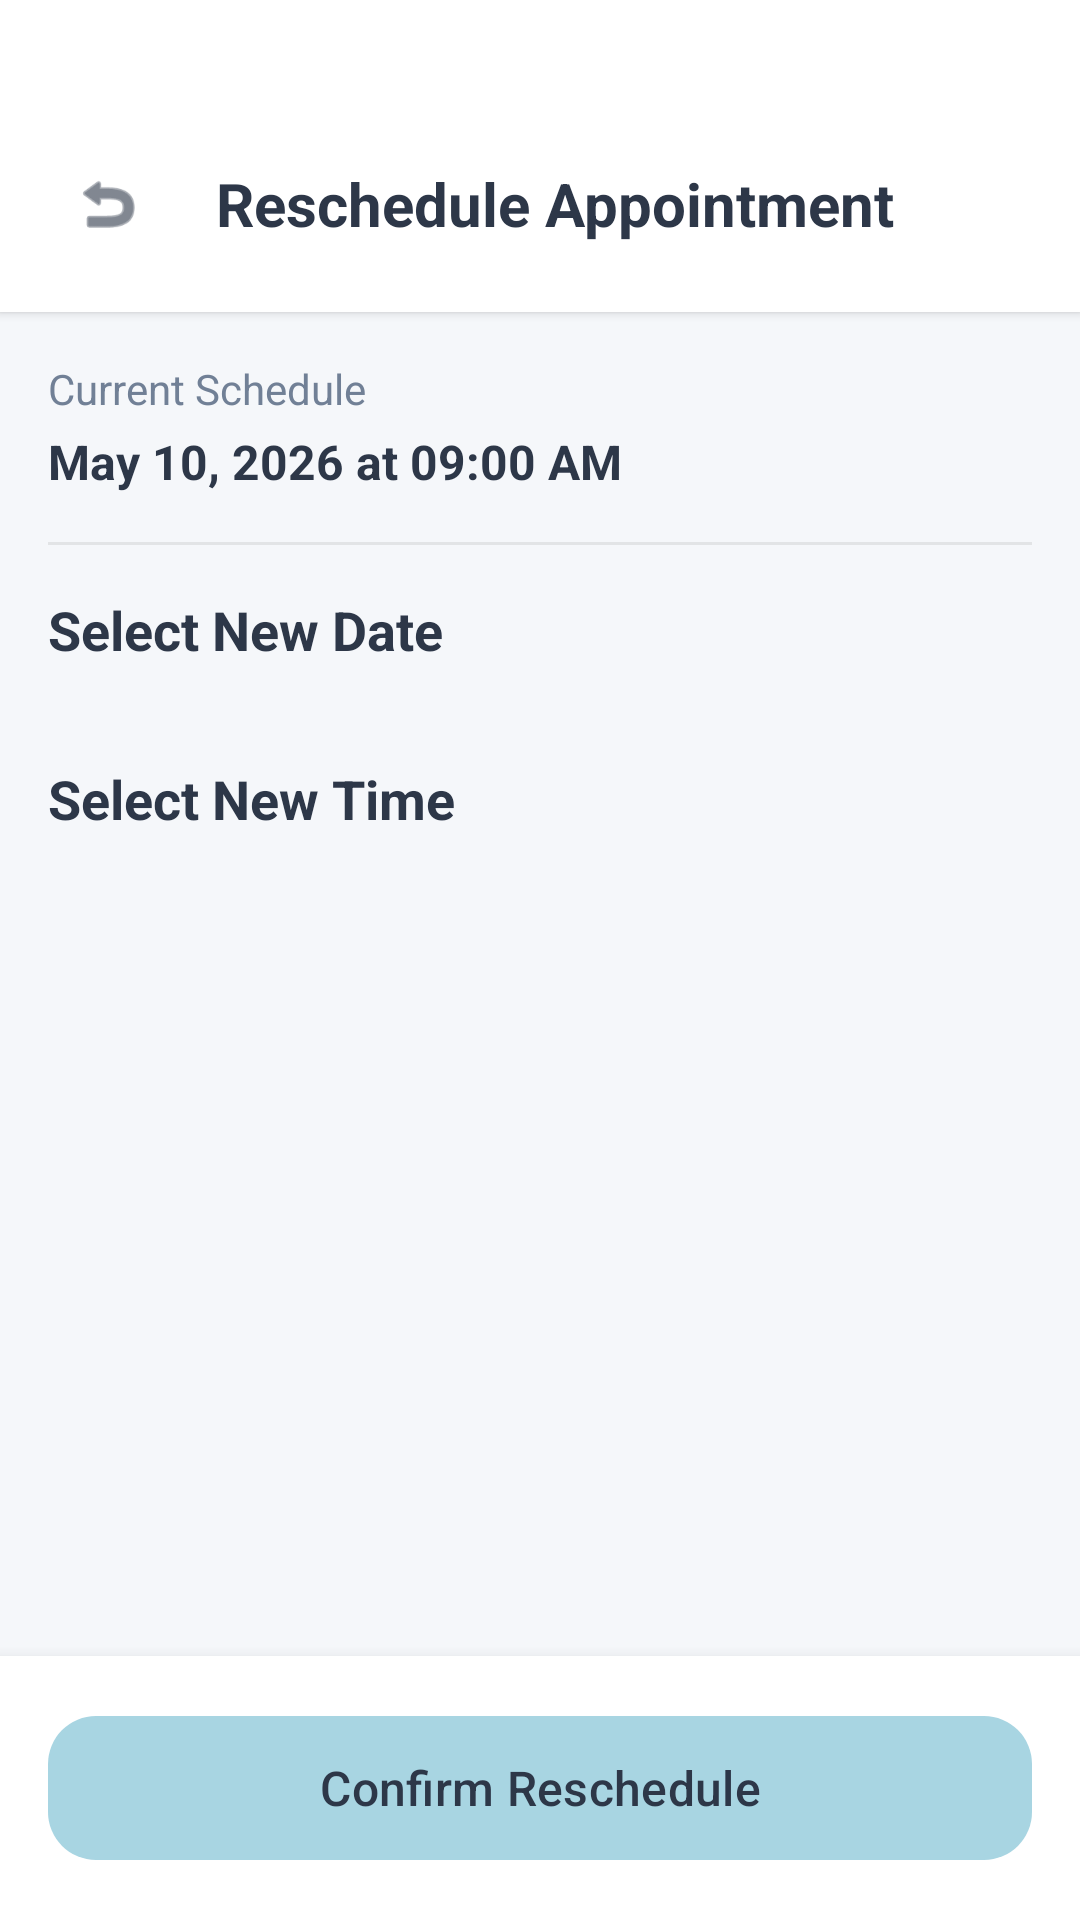

Layout XML and referenced resources for this Android screen:
<!-- AndroidManifest.xml: application theme Theme.Healthcare -->
<!-- res/layout/activity_reschedule.xml -->
<?xml version="1.0" encoding="utf-8"?>
<androidx.constraintlayout.widget.ConstraintLayout xmlns:android="http://schemas.android.com/apk/res/android"
    xmlns:app="http://schemas.android.com/apk/res-auto"
    android:layout_width="match_parent"
    android:layout_height="match_parent"
    android:background="@color/healthcare_gray">

    
    <LinearLayout
        android:id="@+id/topBar"
        android:layout_width="match_parent"
        android:layout_height="wrap_content"
        android:background="@color/white"
        android:elevation="2dp"
        android:gravity="center_vertical"
        android:orientation="horizontal"
        android:paddingHorizontal="16dp"
        android:paddingTop="48dp"
        android:paddingBottom="16dp"
        app:layout_constraintTop_toTopOf="parent">

        <ImageView
            android:id="@+id/btnBack"
            android:layout_width="40dp"
            android:layout_height="40dp"
            android:background="@drawable/bg_rounded_card"
            android:clipToOutline="true"
            android:padding="8dp"
            android:src="@android:drawable/ic_menu_revert"
            app:tint="@color/healthcare_dark" />

        <TextView
            android:layout_width="0dp"
            android:layout_height="wrap_content"
            android:layout_marginStart="16dp"
            android:layout_weight="1"
            android:text="Reschedule Appointment"
            android:textColor="@color/healthcare_dark"
            android:textSize="20sp"
            android:textStyle="bold" />
    </LinearLayout>

    <ScrollView
        android:layout_width="match_parent"
        android:layout_height="0dp"
        android:padding="16dp"
        app:layout_constraintBottom_toTopOf="@id/bottomBar"
        app:layout_constraintTop_toBottomOf="@id/topBar">

        <LinearLayout
            android:layout_width="match_parent"
            android:layout_height="wrap_content"
            android:orientation="vertical">

            
            <TextView
                android:layout_width="wrap_content"
                android:layout_height="wrap_content"
                android:text="Current Schedule"
                android:textColor="@color/healthcare_muted"
                android:textSize="14sp" />

            <TextView
                android:id="@+id/tvCurrentDate"
                android:layout_width="wrap_content"
                android:layout_height="wrap_content"
                android:layout_marginTop="4dp"
                android:text="May 10, 2026 at 09:00 AM"
                android:textColor="@color/healthcare_dark"
                android:textSize="16sp"
                android:textStyle="bold" />

            <View
                android:layout_width="match_parent"
                android:layout_height="1dp"
                android:layout_marginVertical="16dp"
                android:background="@color/border_color" />

            
            <TextView
                android:layout_width="wrap_content"
                android:layout_height="wrap_content"
                android:text="Select New Date"
                android:textColor="@color/healthcare_dark"
                android:textSize="18sp"
                android:textStyle="bold" />

            <HorizontalScrollView
                android:layout_width="match_parent"
                android:layout_height="wrap_content"
                android:layout_marginTop="12dp"
                android:scrollbars="none">

                <LinearLayout
                    android:id="@+id/layoutDateButtons"
                    android:layout_width="wrap_content"
                    android:layout_height="wrap_content"
                    android:orientation="horizontal" />
            </HorizontalScrollView>

            
            <TextView
                android:layout_width="wrap_content"
                android:layout_height="wrap_content"
                android:layout_marginTop="20dp"
                android:text="Select New Time"
                android:textColor="@color/healthcare_dark"
                android:textSize="18sp"
                android:textStyle="bold" />

            <GridLayout
                android:id="@+id/gridTimeSlots"
                android:layout_width="match_parent"
                android:layout_height="wrap_content"
                android:layout_marginTop="12dp"
                android:columnCount="3" />

        </LinearLayout>
    </ScrollView>

    
    <LinearLayout
        android:id="@+id/bottomBar"
        android:layout_width="match_parent"
        android:layout_height="wrap_content"
        android:background="@color/white"
        android:elevation="8dp"
        android:padding="16dp"
        app:layout_constraintBottom_toBottomOf="parent">

        <com.google.android.material.button.MaterialButton
            android:id="@+id/btnConfirmReschedule"
            style="@style/RoundedButton"
            android:layout_width="match_parent"
            android:layout_height="56dp"
            android:text="Confirm Reschedule"
            android:textSize="16sp" />
    </LinearLayout>

</androidx.constraintlayout.widget.ConstraintLayout>
<!-- resources referenced by this layout -->
<resources>
  <color name="border_color">#14000000</color>
  <color name="healthcare_dark">#FF2D3748</color>
  <color name="healthcare_gray">#FFF5F7FA</color>
  <color name="healthcare_muted">#FF718096</color>
  <color name="white">#FFFFFFFF</color>
  <style name="RoundedButton" parent="Widget.Material3.Button">
          <item name="cornerRadius">16dp</item>
          <item name="android:textAllCaps">false</item>
          <item name="backgroundTint">@color/pastel_blue</item>
          <item name="android:textColor">@color/healthcare_dark</item>
          <item name="android:minHeight">56dp</item>
      </style>
  <style name="Theme.Healthcare" parent="Theme.Material3.Light.NoActionBar">
          <item name="colorPrimary">@color/pastel_blue</item>
          <item name="colorPrimaryDark">@color/pastel_blue_dark</item>
          <item name="colorAccent">@color/pastel_lavender</item>
          <item name="colorSecondary">@color/pastel_mint</item>
          <item name="android:colorBackground">@color/healthcare_white</item>
          <item name="android:textColorPrimary">@color/healthcare_dark</item>
          <item name="android:textColorSecondary">@color/healthcare_muted</item>
          <item name="android:statusBarColor">@color/healthcare_white</item>
          <item name="android:windowLightStatusBar">true</item>
      </style>
  <color name="pastel_blue">#FFA8D5E2</color>
  <color name="pastel_blue_dark">#FF8FC5D8</color>
  <color name="pastel_lavender">#FFD4C5F9</color>
  <color name="pastel_mint">#FFB4E7CE</color>
  <color name="healthcare_white">#FFFFFFFF</color>
</resources>
